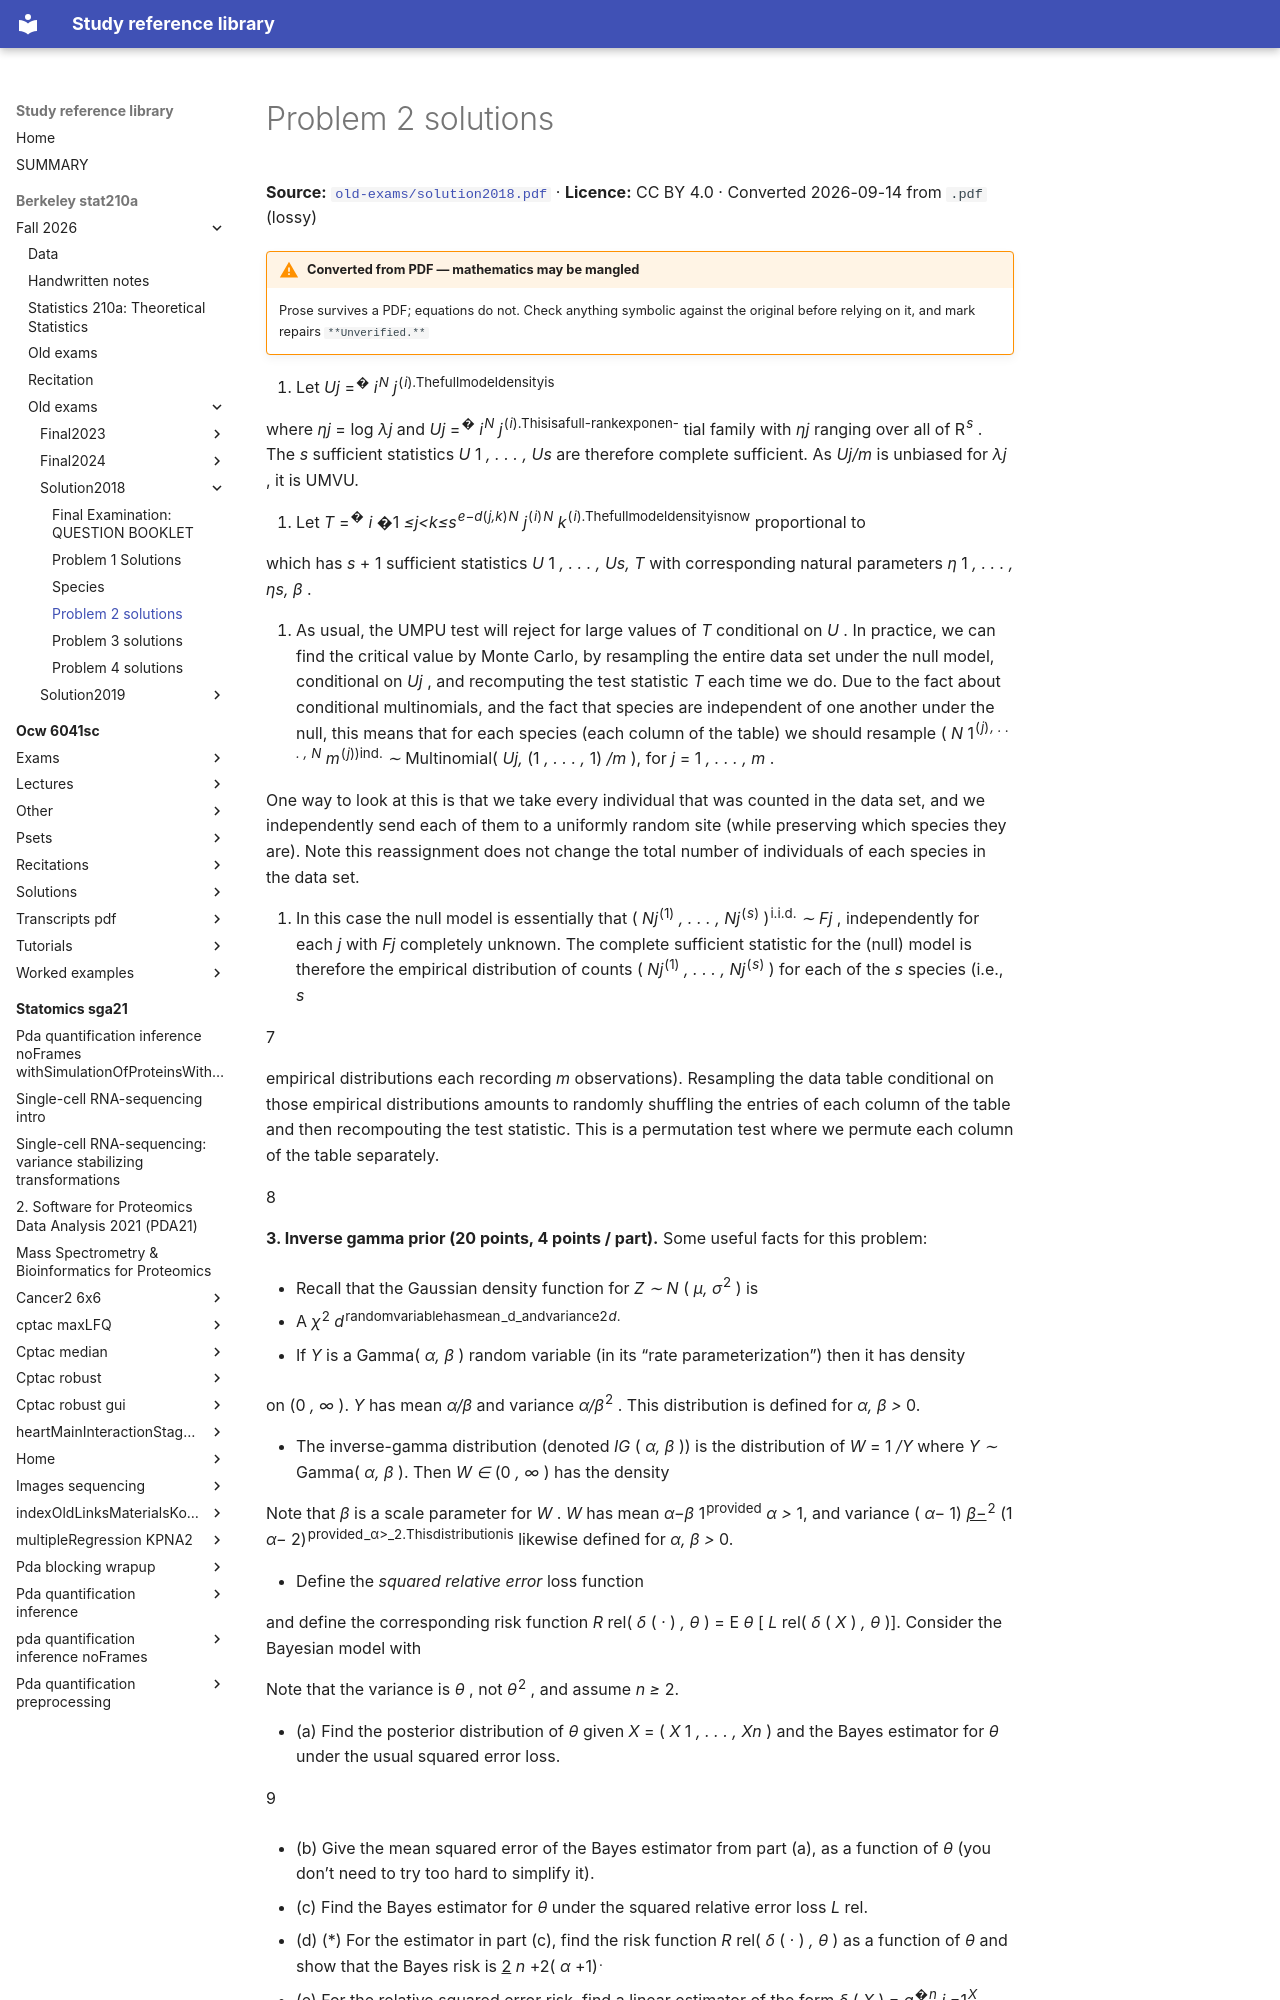

repository: Claptar/knowledge-base-library · page: berkeley-stat210a/fall-2026/old-exams/solution2018/05-problem-2-solutions/index.html · generator: mkdocs

---
title: Problem 2 solutions
source: https://github.com/berkeley-stat210a/fall-2026/blob/7dc8f80da94dff74532d9e3923afdb16a255262d/old-exams/solution2018.pdf
source_file: sources/berkeley-stat210a/fall-2026/old-exams/solution2018.pdf
licence: CC BY 4.0
route: pdf
fidelity: lossy
converted: '2026-09-14'
---
